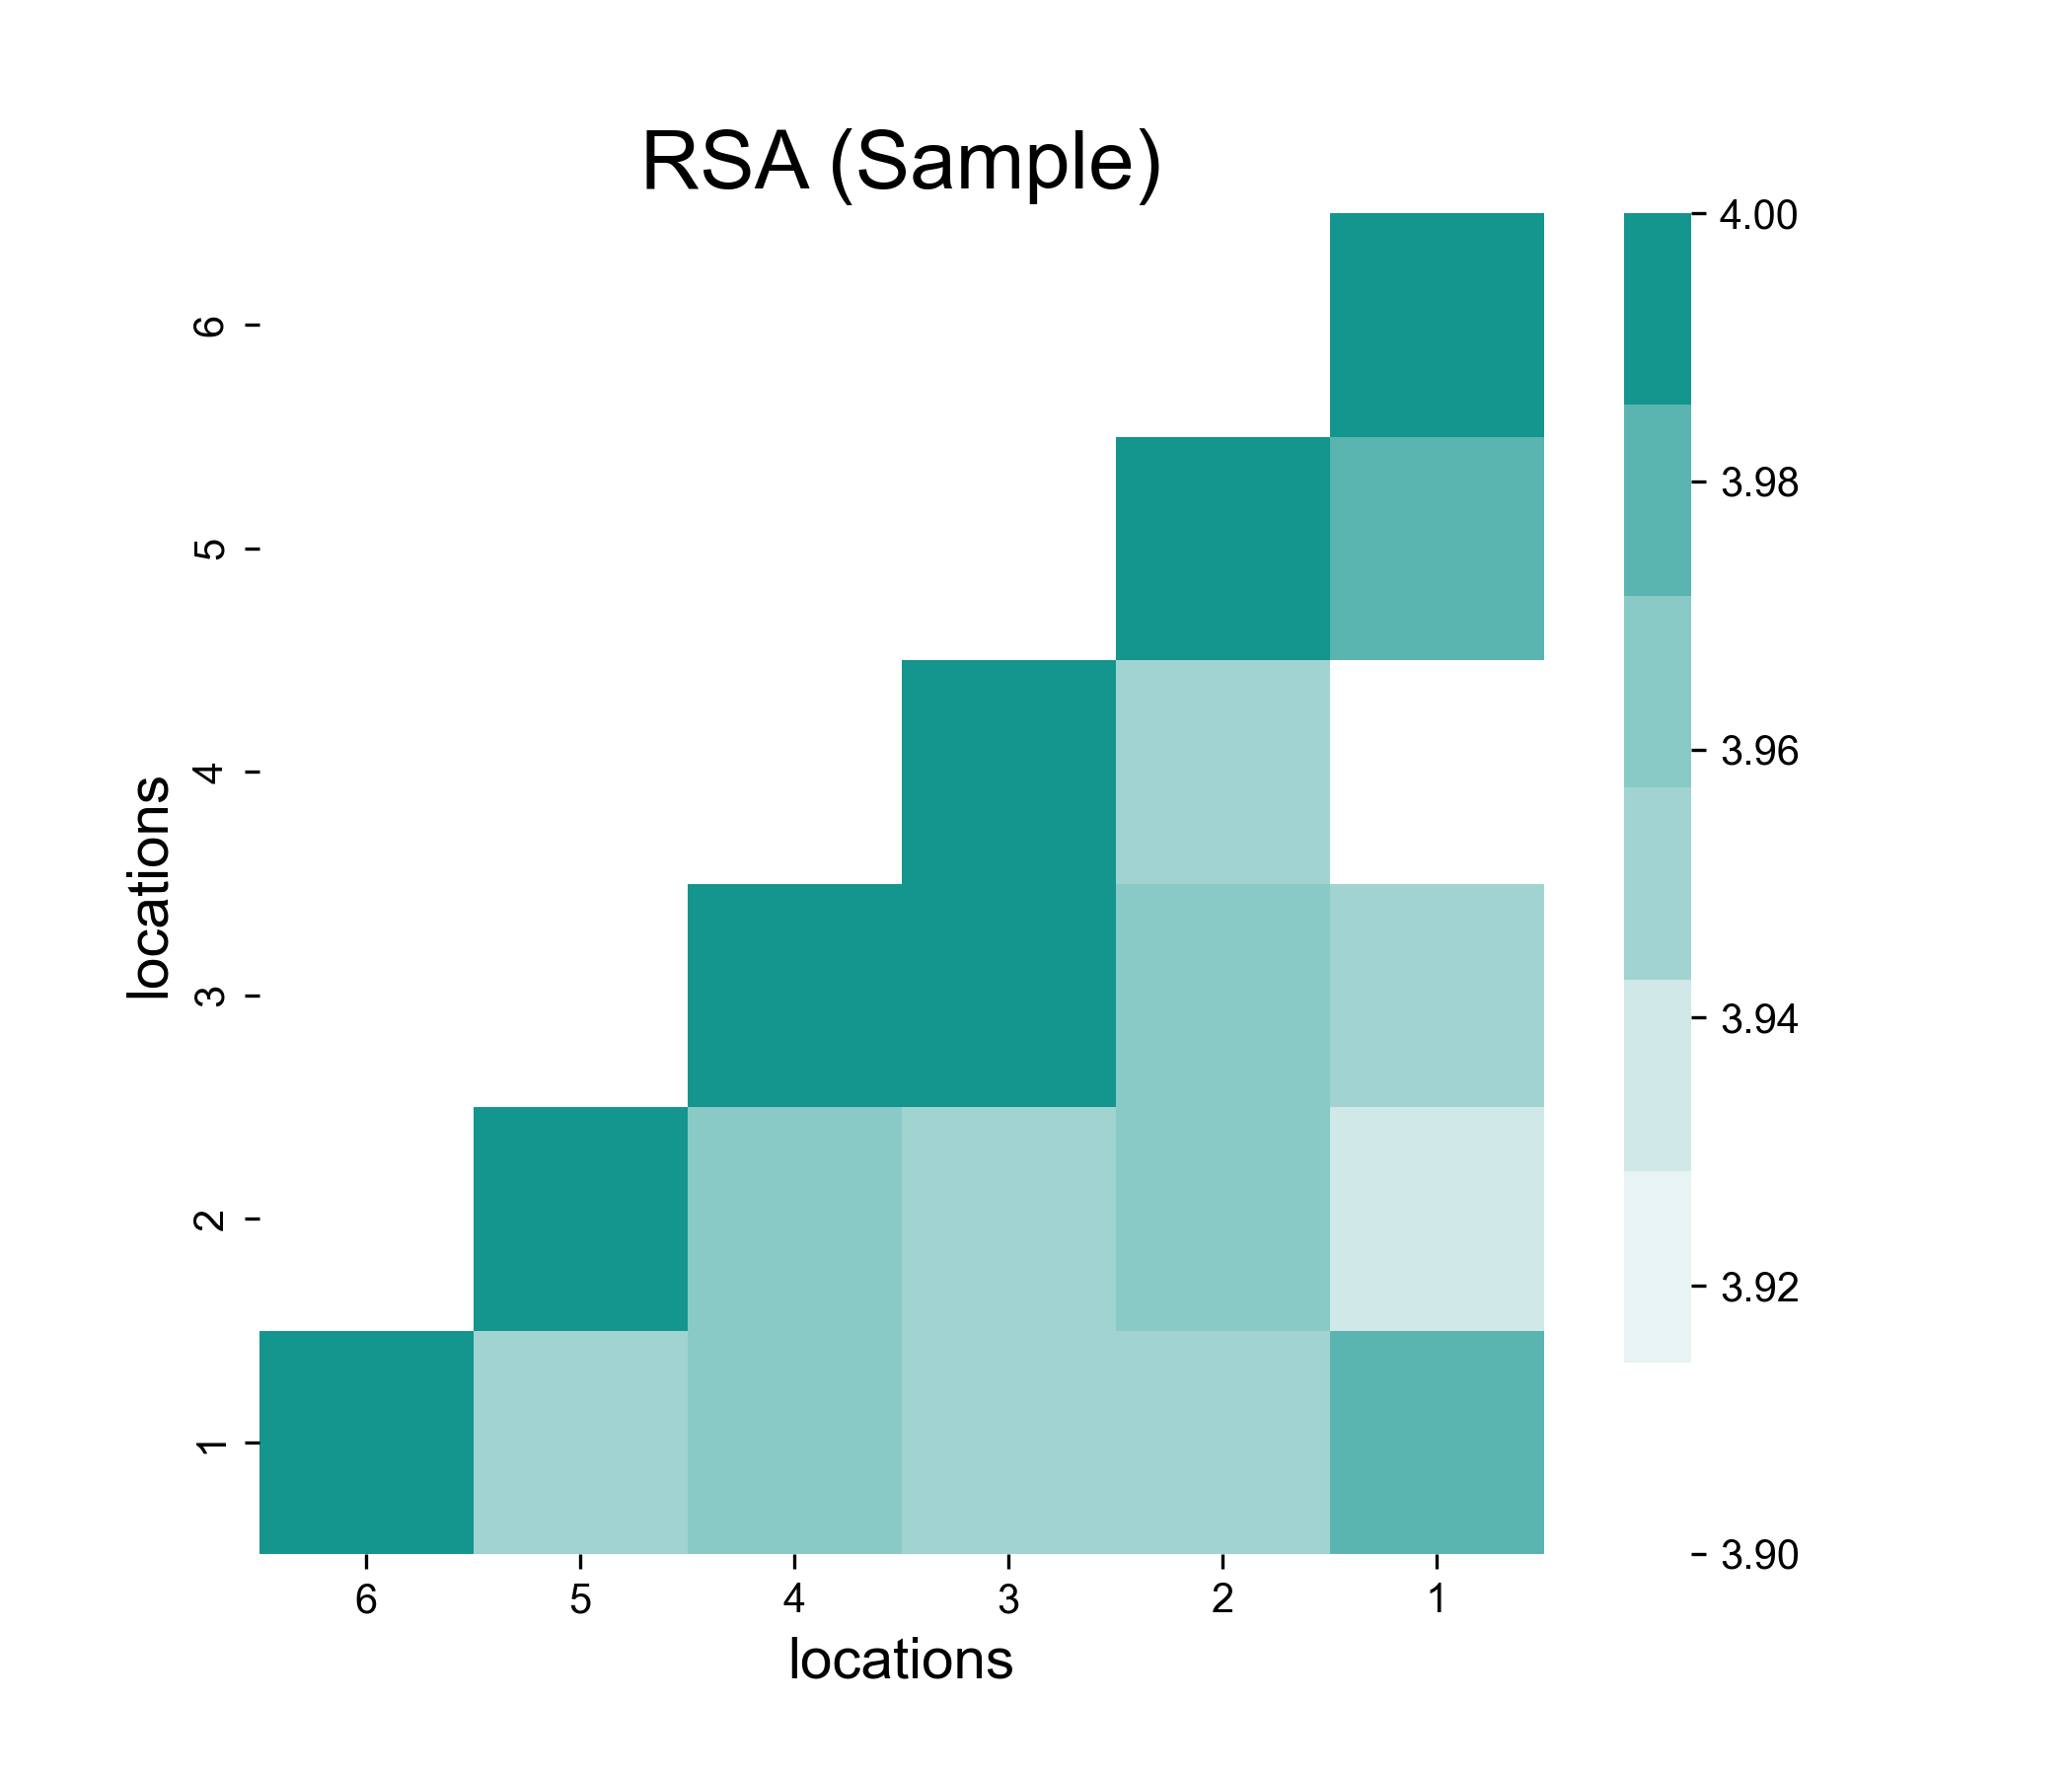

The file beside this chart, header and first rows:
1, 2, 3, 4, 5, 6
100, 3.978, 3.912, 3.955, 3.943, 3.981
3.978, 100, 3.949, 3.957, 3.957, 3.948
3.912, 3.949, 100, 3.988, 3.946, 3.943
3.955, 3.957, 3.988, 100, 3.963, 3.958
3.943, 3.957, 3.946, 3.963, 100, 3.954
3.981, 3.948, 3.943, 3.958, 3.954, 100
